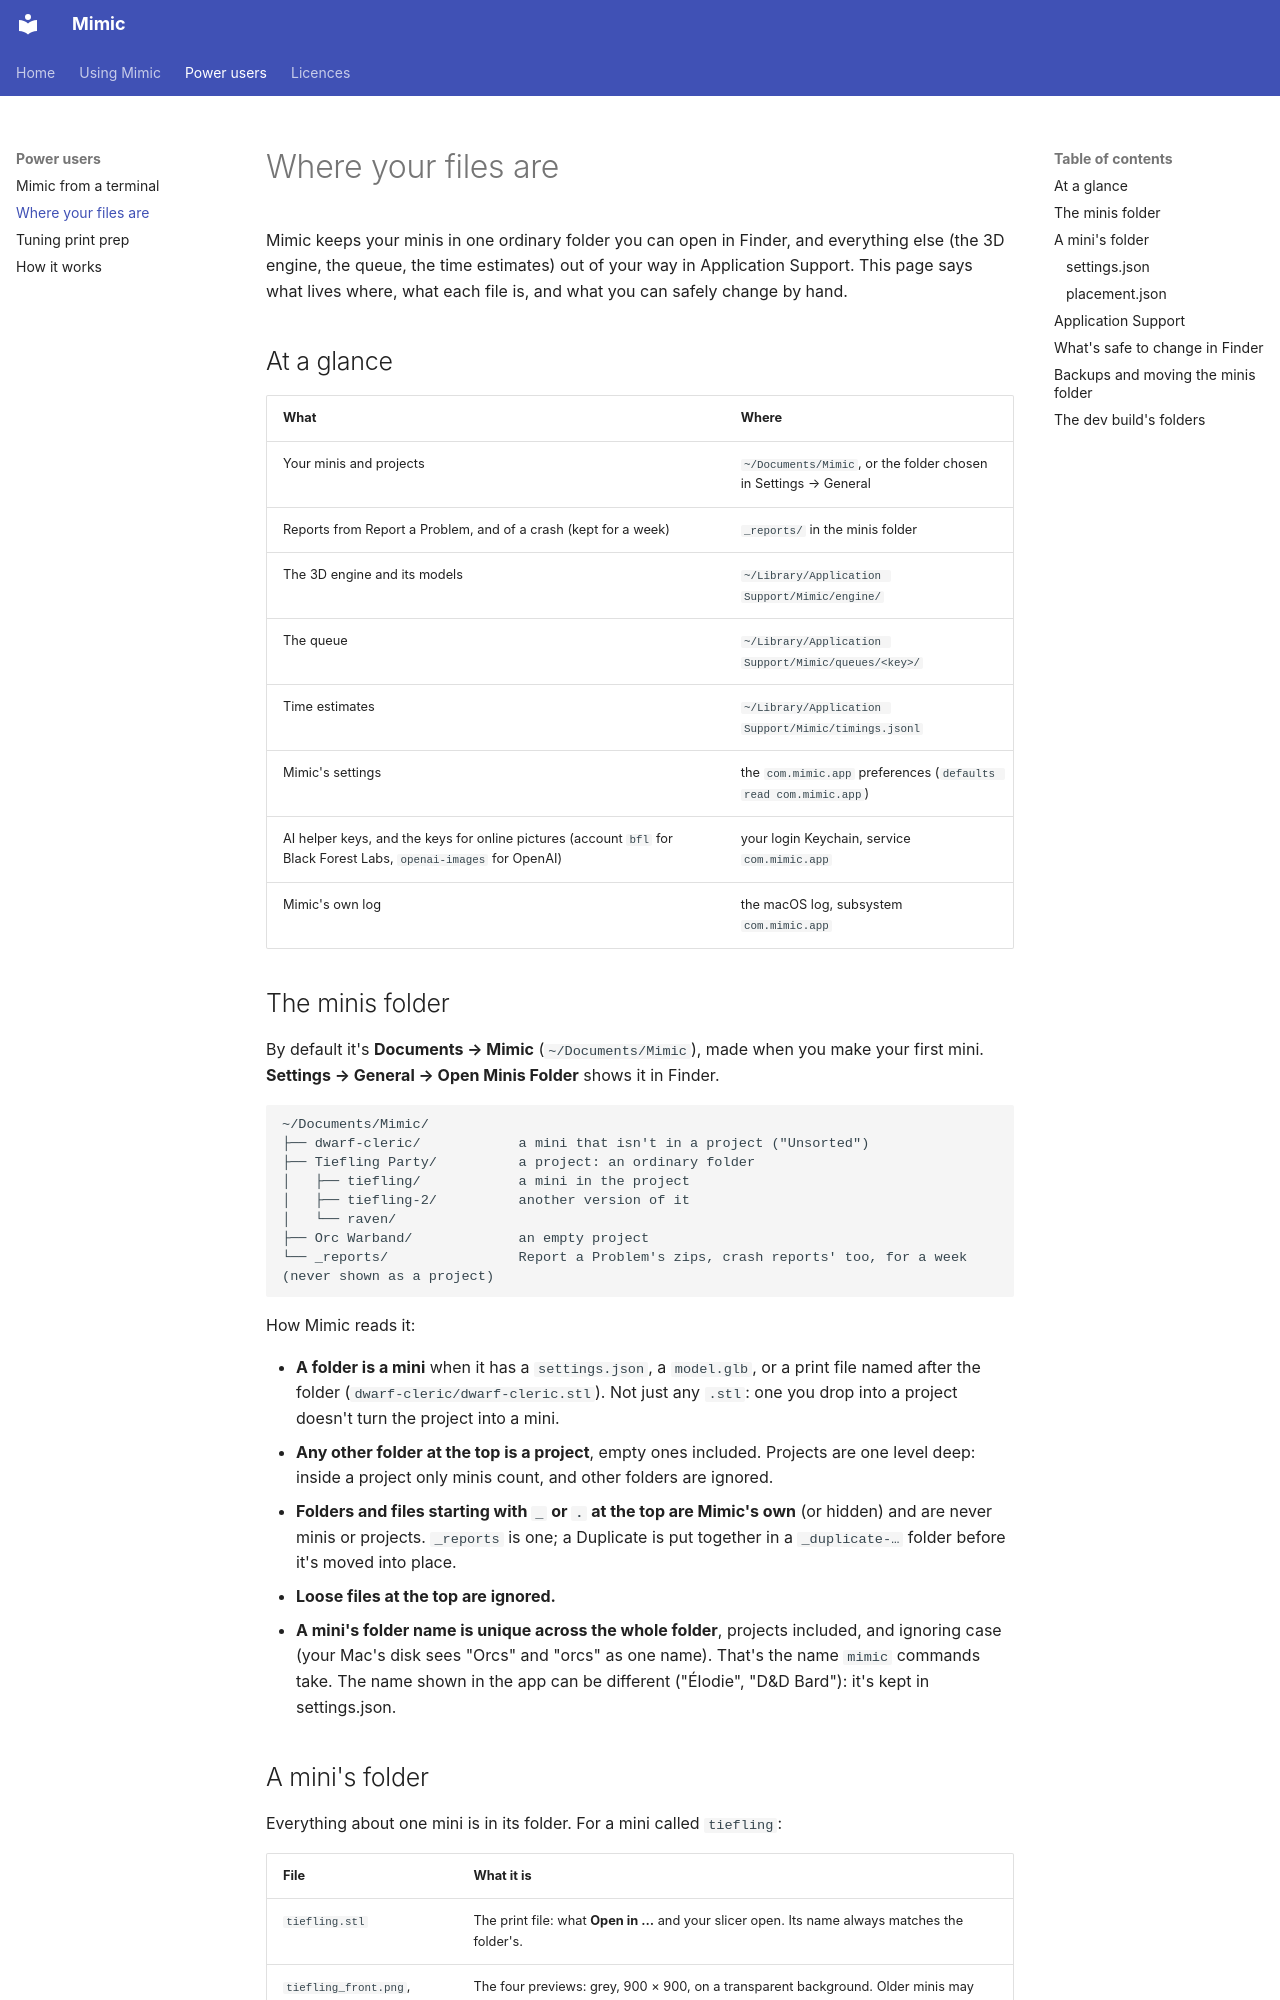

repository: yonatankarp/mimic · page: files/index.html · generator: mkdocs

# Where your files are

Mimic keeps your minis in one ordinary folder you can open in Finder, and everything else (the 3D
engine, the queue, the time estimates) out of your way in Application Support. This page says what
lives where, what each file is, and what you can safely change by hand.

## At a glance

| What | Where |
|---|---|
| Your minis and projects | `~/Documents/Mimic`, or the folder chosen in Settings → General |
| Reports from Report a Problem, and of a crash (kept for a week) | `_reports/` in the minis folder |
| The 3D engine and its models | `~/Library/Application Support/Mimic/engine/` |
| The queue | `~/Library/Application Support/Mimic/queues/<key>/` |
| Time estimates | `~/Library/Application Support/Mimic/timings.jsonl` |
| Mimic's settings | the `com.mimic.app` preferences (`defaults read com.mimic.app`) |
| AI helper keys, and the keys for online pictures (account `bfl` for Black Forest Labs, `openai-images` for OpenAI) | your login Keychain, service `com.mimic.app` |
| Mimic's own log | the macOS log, subsystem `com.mimic.app` |

## The minis folder

By default it's **Documents → Mimic** (`~/Documents/Mimic`), made when you make your first mini.
**Settings → General → Open Minis Folder** shows it in Finder.

```text
~/Documents/Mimic/
├── dwarf-cleric/            a mini that isn't in a project ("Unsorted")
├── Tiefling Party/          a project: an ordinary folder
│   ├── tiefling/            a mini in the project
│   ├── tiefling-2/          another version of it
│   └── raven/
├── Orc Warband/             an empty project
└── _reports/                Report a Problem's zips, crash reports' too, for a week (never shown as a project)
```

How Mimic reads it:

- **A folder is a mini** when it has a `settings.json`, a `model.glb`, or a print file named after
  the folder (`dwarf-cleric/dwarf-cleric.stl`). Not just any `.stl`: one you drop into a project
  doesn't turn the project into a mini.
- **Any other folder at the top is a project**, empty ones included. Projects are one level deep:
  inside a project only minis count, and other folders are ignored.
- **Folders and files starting with `_` or `.` at the top are Mimic's own** (or hidden) and are
  never minis or projects. `_reports` is one; a Duplicate is put together in a `_duplicate-…`
  folder before it's moved into place.
- **Loose files at the top are ignored.**
- **A mini's folder name is unique across the whole folder**, projects included, and ignoring
  case (your Mac's disk sees "Orcs" and "orcs" as one name). That's the name `mimic` commands take.
  The name shown in the app can be different ("Élodie", "D&D Bard"): it's kept in settings.json.
